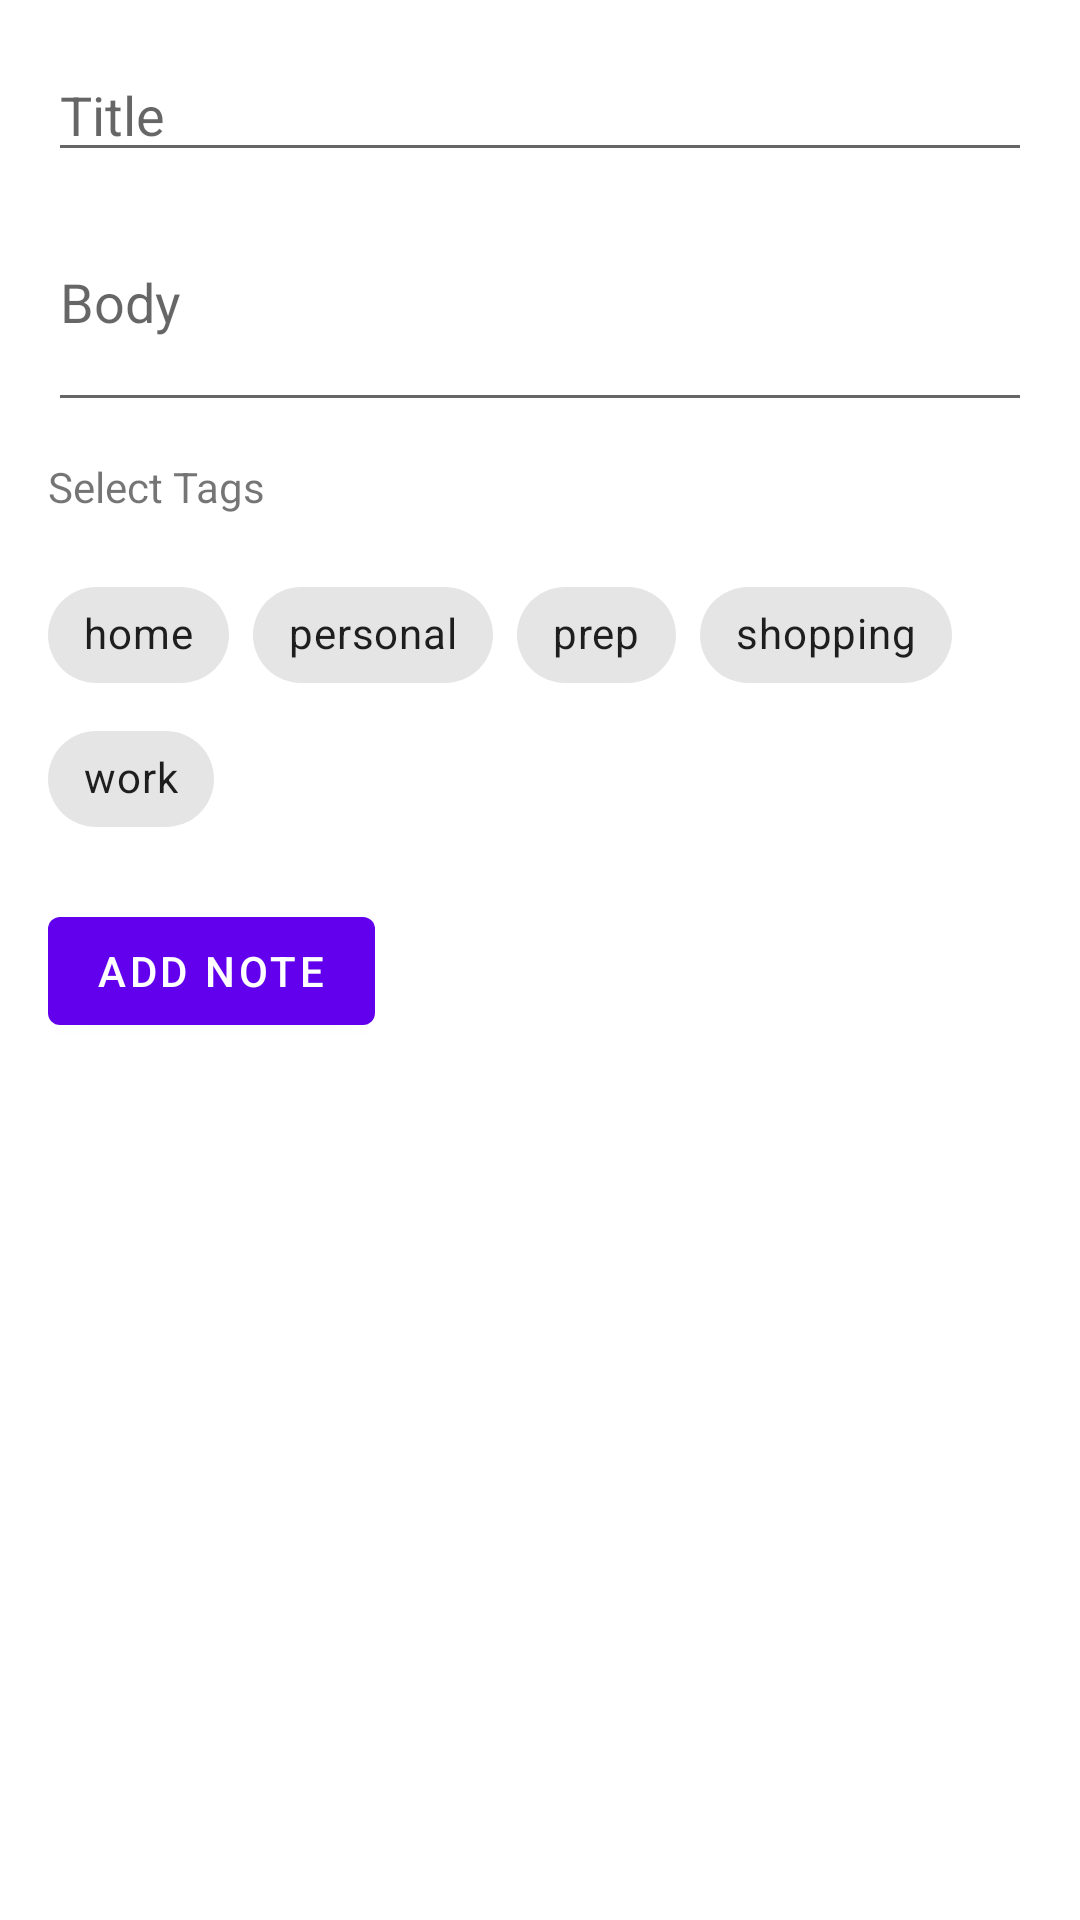

Here is an Android app screen rendered from its layout file. Give the layout XML and the strings, colors and styles it references.
<!-- AndroidManifest.xml: application theme Theme.NotesManager -->
<!-- res/layout/sheet_add_note.xml -->
<?xml version="1.0" encoding="utf-8"?>
<androidx.appcompat.widget.LinearLayoutCompat xmlns:android="http://schemas.android.com/apk/res/android"
    xmlns:app="http://schemas.android.com/apk/res-auto"
    android:layout_width="match_parent"
    android:layout_height="wrap_content"
    android:orientation="vertical"
    android:padding="16dp">

    <androidx.appcompat.widget.AppCompatEditText
        android:id="@+id/etTitle"
        android:layout_width="match_parent"
        android:layout_height="wrap_content"
        android:hint="@string/title" />

    <androidx.appcompat.widget.AppCompatEditText
        android:id="@+id/etBody"
        android:layout_width="match_parent"
        android:layout_height="wrap_content"
        android:hint="@string/body"
        android:minLines="3" />

    <com.google.android.material.textview.MaterialTextView
        android:layout_width="wrap_content"
        android:layout_height="wrap_content"
        android:layout_marginTop="12dp"
        android:text="@string/select_tags" />

    <com.google.android.material.chip.ChipGroup
        android:id="@+id/chipGroupTags"
        android:layout_width="wrap_content"
        android:layout_height="wrap_content"
        android:layout_marginTop="16dp"
        app:singleSelection="false">

        <com.google.android.material.chip.Chip
            style="@style/Widget.MaterialComponents.Chip.Filter"
            android:layout_width="wrap_content"
            android:layout_height="wrap_content"
            android:text="home" />

        <com.google.android.material.chip.Chip
            style="@style/Widget.MaterialComponents.Chip.Filter"
            android:layout_width="wrap_content"
            android:layout_height="wrap_content"
            android:text="personal" />

        <com.google.android.material.chip.Chip
            style="@style/Widget.MaterialComponents.Chip.Filter"
            android:layout_width="wrap_content"
            android:layout_height="wrap_content"
            android:text="prep" />

        <com.google.android.material.chip.Chip
            style="@style/Widget.MaterialComponents.Chip.Filter"
            android:layout_width="wrap_content"
            android:layout_height="wrap_content"
            android:text="shopping" />

        <com.google.android.material.chip.Chip
            style="@style/Widget.MaterialComponents.Chip.Filter"
            android:layout_width="wrap_content"
            android:layout_height="wrap_content"
            android:text="work" />

    </com.google.android.material.chip.ChipGroup>

    <com.google.android.material.button.MaterialButton
        android:id="@+id/btnAdd"
        android:layout_width="wrap_content"
        android:layout_height="wrap_content"
        android:layout_marginTop="16dp"
        android:text="Add Note" />

</androidx.appcompat.widget.LinearLayoutCompat>
<!-- resources referenced by this layout -->
<resources>
  <string name="body">Body</string>
  <string name="select_tags">Select Tags</string>
  <string name="title">Title</string>
  <style name="Theme.NotesManager" parent="Theme.MaterialComponents.DayNight.NoActionBar">
          
          <item name="colorPrimary">@color/purple_500</item>
          <item name="colorPrimaryVariant">@color/purple_700</item>
          <item name="colorOnPrimary">@color/white</item>
          
          <item name="colorSecondary">@color/teal_200</item>
          <item name="colorSecondaryVariant">@color/teal_700</item>
          <item name="colorOnSecondary">@color/black</item>
          
          <item name="android:statusBarColor">?attr/colorPrimaryVariant</item>
          
      </style>
  <color name="purple_500">#FF6200EE</color>
  <color name="purple_700">#FF3700B3</color>
  <color name="white">#FFFFFFFF</color>
  <color name="teal_200">#007AFF</color>
  <color name="teal_700">#FF018786</color>
  <color name="black">#FF000000</color>
</resources>
